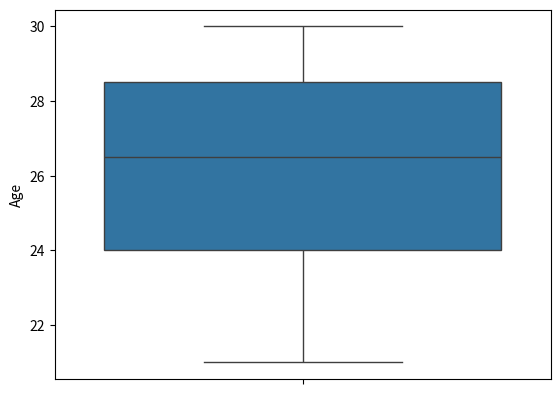

Reproduce this figure in Python.
# Ahuja Slock
import pandas as pd
import seaborn as sns
import matplotlib.pyplot as plt

# initialise data of lists
data = {
    'Name': ['Slock', 'Dhaval', 'Tosif', 'Dhamo'],
    'Age': [21, 30, 28, 25]
}

df = pd.DataFrame(data)

# Draw boxplot
sns.boxplot(y=df['Age'])
plt.show()
